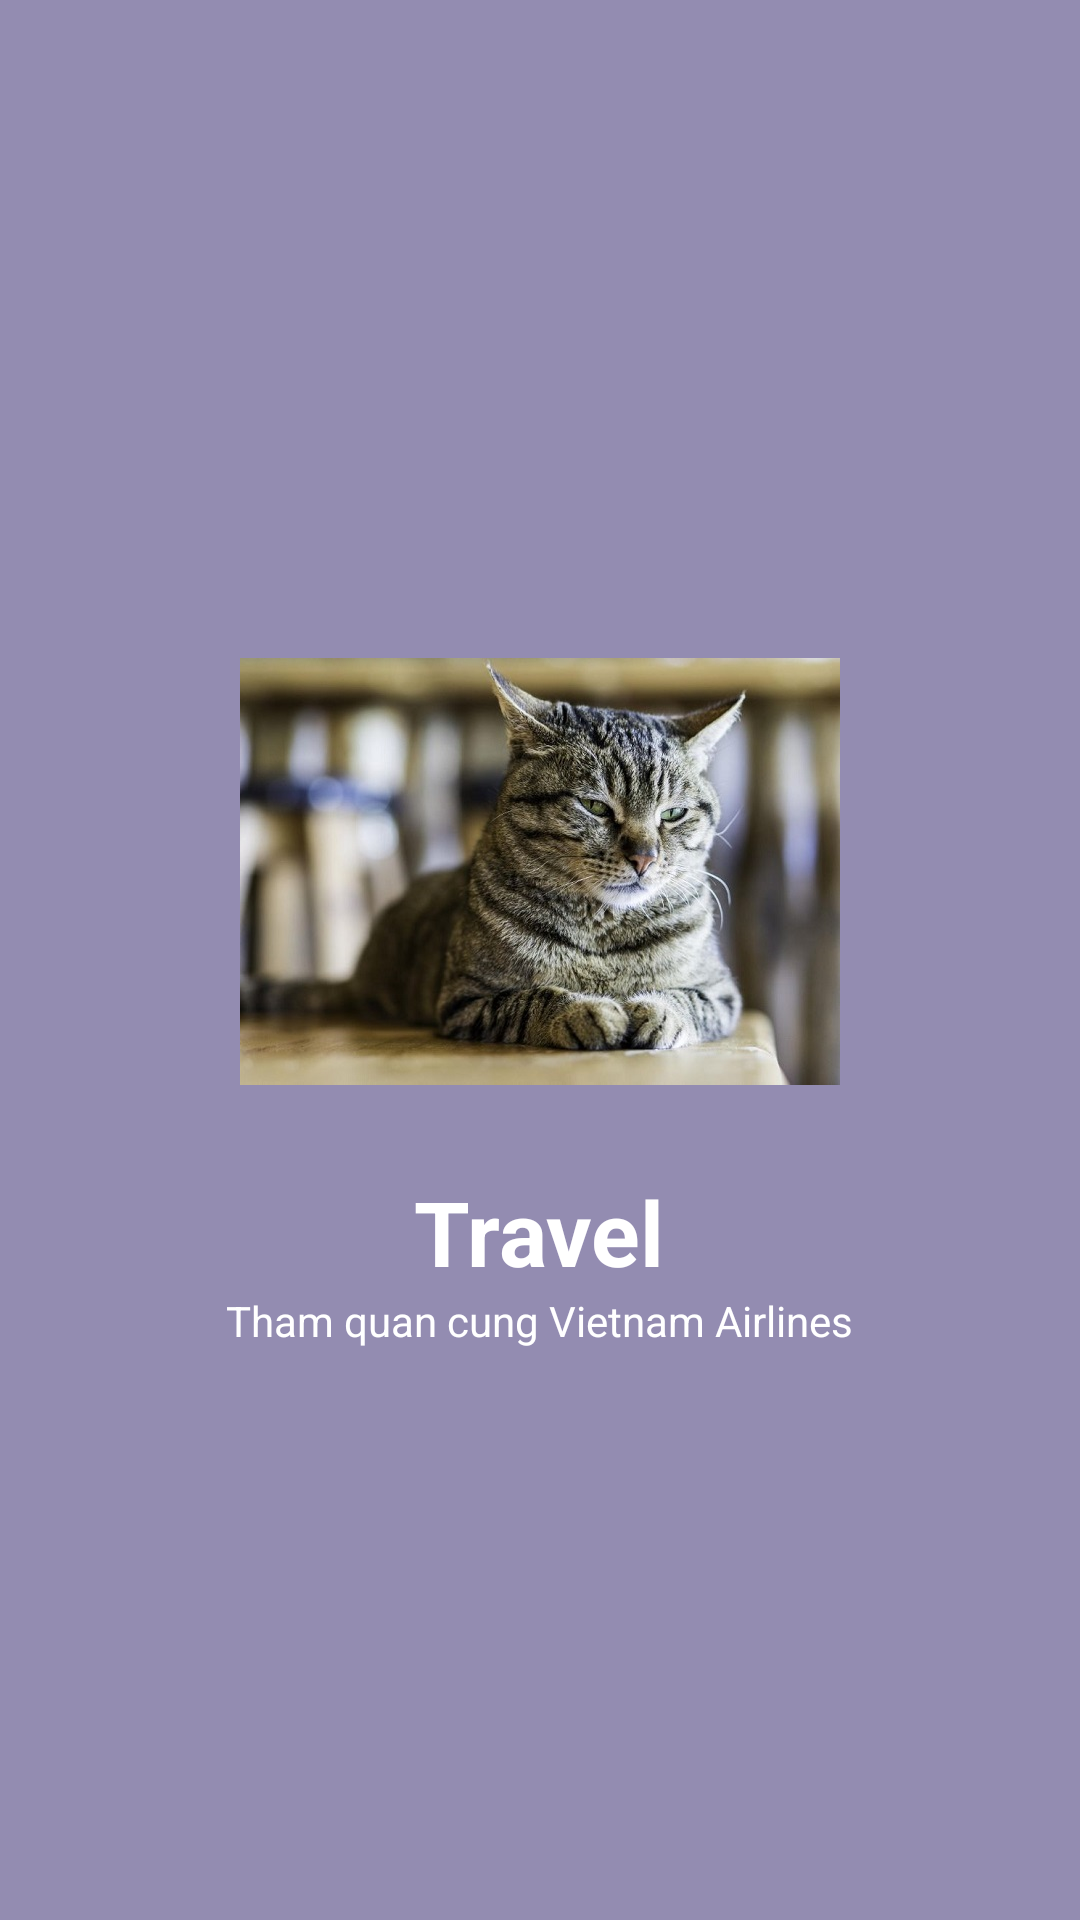

Here is an Android app screen rendered from its layout file. Give the layout XML and the strings, colors and styles it references.
<!-- AndroidManifest.xml: application theme Theme.PTIIT -->
<!-- res/layout/fragment_travel.xml -->
<?xml version="1.0" encoding="utf-8"?>
<LinearLayout xmlns:android="http://schemas.android.com/apk/res/android"
    android:layout_width="match_parent"
    android:layout_height="match_parent"
    android:orientation="vertical"
    android:gravity="center"
    android:background="@color/material_dynamic_tertiary60">

    <ImageView
        android:id="@+id/img2"
        android:src="@drawable/meo_muop"
        android:layout_width="200dp"
        android:layout_height="200dp" />

    <TextView
        android:id="@+id/text2"
        android:layout_width="wrap_content"
        android:layout_height="wrap_content"
        android:text="Travel"
        android:textColor="#ffffff"
        android:textSize="30sp"
        android:textStyle="bold" />

    <TextView
        android:id="@+id/description2"
        android:layout_width="wrap_content"
        android:layout_height="wrap_content"
        android:text="Tham quan cung Vietnam Airlines"
        android:textColor="#ffffff" />

</LinearLayout>
<!-- resources referenced by this layout -->
<resources>
  <!-- drawable meo_muop: jpg bitmap (drawable-v24, 90412 bytes) -->
  <style name="Theme.PTIIT" parent="Theme.AppCompat.DayNight.NoActionBar">
          
          <item name="colorPrimary">@color/purple_500</item>
          <item name="colorPrimaryVariant">@color/purple_700</item>
          <item name="colorOnPrimary">@color/white</item>
          
          <item name="colorSecondary">@color/teal_200</item>
          <item name="colorSecondaryVariant">@color/teal_700</item>
          <item name="colorOnSecondary">@color/black</item>
          
          <item name="android:statusBarColor">?attr/colorPrimaryVariant</item>
          
      </style>
  <color name="purple_500">#FF6200EE</color>
  <color name="purple_700">#FF3700B3</color>
  <color name="white">#FFFFFFFF</color>
  <color name="teal_200">#FF03DAC5</color>
  <color name="teal_700">#FF018786</color>
  <color name="black">#FF000000</color>
</resources>
